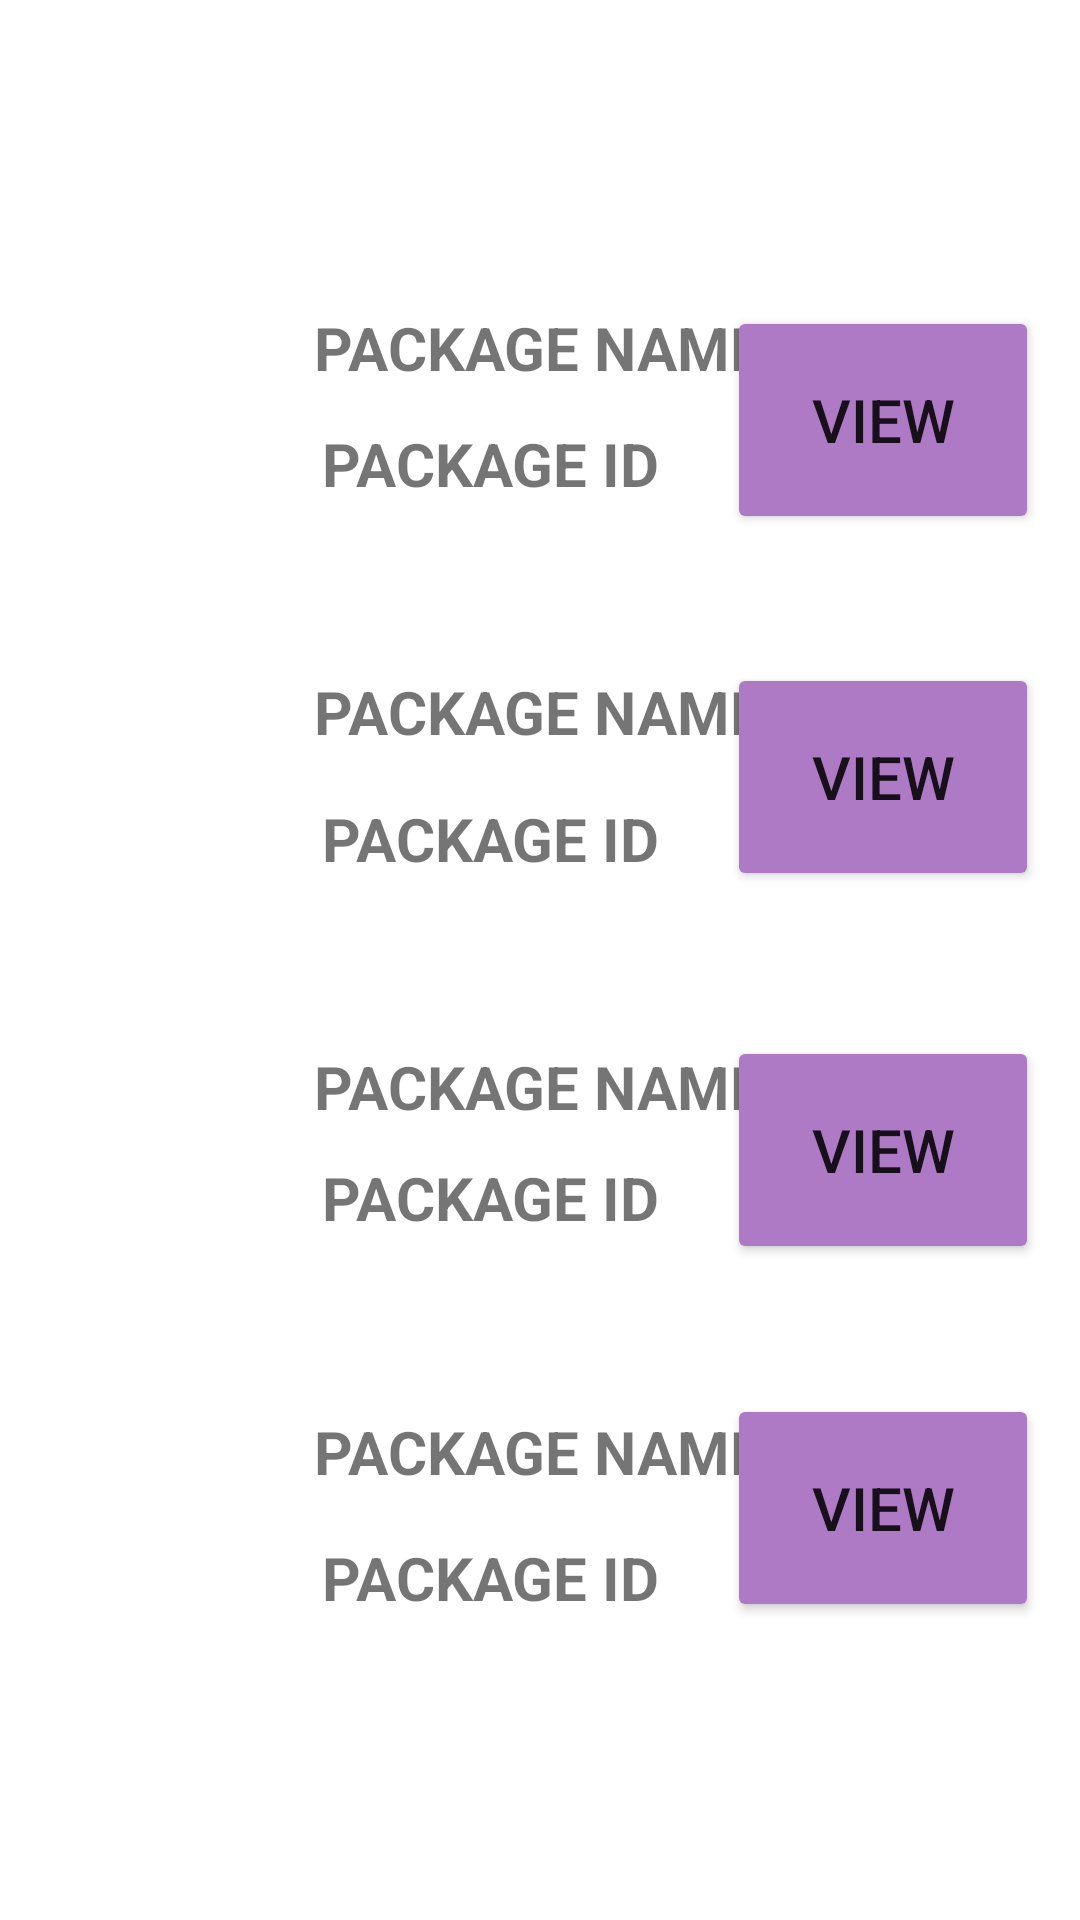

Produce the Android XML layout that renders to this screen, including the resource entries it uses.
<!-- AndroidManifest.xml: application theme Theme.FITNESS -->
<!-- res/layout/activity_main25.xml -->
<?xml version="1.0" encoding="utf-8"?>
<androidx.constraintlayout.widget.ConstraintLayout xmlns:android="http://schemas.android.com/apk/res/android"
    xmlns:app="http://schemas.android.com/apk/res-auto"
    xmlns:tools="http://schemas.android.com/tools"
    android:layout_width="match_parent"
    android:layout_height="match_parent"
    tools:context=".MainActivity25">

    <Button
        android:id="@+id/btn61"
        android:layout_width="104dp"
        android:layout_height="76dp"
        android:backgroundTint="#AF7AC5"
        android:onClick="openMain"
        android:text="VIEW"
        android:textColorLink="#EF0202"
        android:textSize="20dp"
        app:cornerRadius="30dp"
        app:layout_constraintBottom_toBottomOf="parent"
        app:layout_constraintEnd_toEndOf="parent"
        app:layout_constraintHorizontal_bias="0.947"
        app:layout_constraintStart_toStartOf="parent"
        app:layout_constraintTop_toTopOf="parent"
        app:layout_constraintVertical_bias="0.392"
        tools:ignore="OnClick" />

    <Button
        android:id="@+id/btn62"
        android:layout_width="104dp"
        android:layout_height="76dp"
        android:backgroundTint="#AF7AC5"
        android:onClick="openMain"
        android:text="VIEW"
        android:textColorLink="#EF0202"
        android:textSize="20dp"
        app:cornerRadius="30dp"
        app:layout_constraintBottom_toBottomOf="parent"
        app:layout_constraintEnd_toEndOf="parent"
        app:layout_constraintHorizontal_bias="0.947"
        app:layout_constraintStart_toStartOf="parent"
        app:layout_constraintTop_toTopOf="parent"
        app:layout_constraintVertical_bias="0.612"
        tools:ignore="OnClick" />

    <Button
        android:id="@+id/btn63"
        android:layout_width="104dp"
        android:layout_height="76dp"
        android:backgroundTint="#AF7AC5"
        android:onClick="openMain"
        android:text="VIEW"
        android:textColorLink="#EF0202"
        android:textSize="20dp"
        app:cornerRadius="30dp"
        app:layout_constraintBottom_toBottomOf="parent"
        app:layout_constraintEnd_toEndOf="parent"
        app:layout_constraintHorizontal_bias="0.947"
        app:layout_constraintStart_toStartOf="parent"
        app:layout_constraintTop_toTopOf="parent"
        app:layout_constraintVertical_bias="0.824"
        tools:ignore="OnClick" />

    <ImageView
        android:id="@+id/imageView5"
        android:layout_width="105dp"
        android:layout_height="101dp"
        app:layout_constraintBottom_toBottomOf="parent"
        app:layout_constraintEnd_toEndOf="parent"
        app:layout_constraintHorizontal_bias="0.055"
        app:layout_constraintStart_toStartOf="parent"
        app:layout_constraintTop_toTopOf="parent"
        app:layout_constraintVertical_bias="0.16"
        app:srcCompat="@drawable/_33102" />

    <ImageView
        android:id="@+id/imageView9"
        android:layout_width="105dp"
        android:layout_height="101dp"
        app:layout_constraintBottom_toBottomOf="parent"
        app:layout_constraintEnd_toEndOf="parent"
        app:layout_constraintHorizontal_bias="0.052"
        app:layout_constraintStart_toStartOf="parent"
        app:layout_constraintTop_toTopOf="parent"
        app:layout_constraintVertical_bias="0.379"
        app:srcCompat="@drawable/_33102" />

    <ImageView
        android:id="@+id/imageView10"
        android:layout_width="105dp"
        android:layout_height="101dp"
        app:layout_constraintBottom_toBottomOf="parent"
        app:layout_constraintEnd_toEndOf="parent"
        app:layout_constraintHorizontal_bias="0.052"
        app:layout_constraintStart_toStartOf="parent"
        app:layout_constraintTop_toTopOf="parent"
        app:layout_constraintVertical_bias="0.596"
        app:srcCompat="@drawable/_33102" />

    <ImageView
        android:id="@+id/imageView11"
        android:layout_width="105dp"
        android:layout_height="101dp"
        app:layout_constraintBottom_toBottomOf="parent"
        app:layout_constraintEnd_toEndOf="parent"
        app:layout_constraintHorizontal_bias="0.055"
        app:layout_constraintStart_toStartOf="parent"
        app:layout_constraintTop_toTopOf="parent"
        app:layout_constraintVertical_bias="0.839"
        app:srcCompat="@drawable/_33102" />

    <TextView
        android:id="@+id/textView25"
        android:layout_width="wrap_content"
        android:layout_height="wrap_content"
        android:text="PACKAGE NAME"
        android:textSize="20dp"
        android:textStyle="bold"
        app:layout_constraintBottom_toBottomOf="parent"
        app:layout_constraintEnd_toEndOf="parent"
        app:layout_constraintHorizontal_bias="0.498"
        app:layout_constraintStart_toStartOf="parent"
        app:layout_constraintTop_toTopOf="parent"
        app:layout_constraintVertical_bias="0.167" />

    <TextView
        android:id="@+id/textView27"
        android:layout_width="wrap_content"
        android:layout_height="wrap_content"
        android:text="PACKAGE NAME"
        android:textSize="20dp"
        android:textStyle="bold"
        app:layout_constraintBottom_toBottomOf="parent"
        app:layout_constraintEnd_toEndOf="parent"
        app:layout_constraintHorizontal_bias="0.498"
        app:layout_constraintStart_toStartOf="parent"
        app:layout_constraintTop_toTopOf="parent"
        app:layout_constraintVertical_bias="0.365" />

    <TextView
        android:id="@+id/textView29"
        android:layout_width="wrap_content"
        android:layout_height="wrap_content"
        android:text="PACKAGE NAME"
        android:textSize="20dp"
        android:textStyle="bold"
        app:layout_constraintBottom_toBottomOf="parent"
        app:layout_constraintEnd_toEndOf="parent"
        app:layout_constraintHorizontal_bias="0.498"
        app:layout_constraintStart_toStartOf="parent"
        app:layout_constraintTop_toTopOf="parent"
        app:layout_constraintVertical_bias="0.569" />

    <TextView
        android:id="@+id/textView31"
        android:layout_width="wrap_content"
        android:layout_height="wrap_content"
        android:text="PACKAGE NAME"
        android:textSize="20dp"
        android:textStyle="bold"
        app:layout_constraintBottom_toBottomOf="parent"
        app:layout_constraintEnd_toEndOf="parent"
        app:layout_constraintHorizontal_bias="0.498"
        app:layout_constraintStart_toStartOf="parent"
        app:layout_constraintTop_toTopOf="parent"
        app:layout_constraintVertical_bias="0.767" />

    <TextView
        android:id="@+id/textView26"
        android:layout_width="wrap_content"
        android:layout_height="wrap_content"
        android:text="PACKAGE ID"
        android:textSize="20dp"
        android:textStyle="bold"
        app:layout_constraintBottom_toBottomOf="parent"
        app:layout_constraintEnd_toEndOf="parent"
        app:layout_constraintHorizontal_bias="0.434"
        app:layout_constraintStart_toStartOf="parent"
        app:layout_constraintTop_toTopOf="parent"
        app:layout_constraintVertical_bias="0.23" />

    <TextView
        android:id="@+id/textView28"
        android:layout_width="wrap_content"
        android:layout_height="wrap_content"
        android:text="PACKAGE ID"
        android:textSize="20dp"
        android:textStyle="bold"
        app:layout_constraintBottom_toBottomOf="parent"
        app:layout_constraintEnd_toEndOf="parent"
        app:layout_constraintHorizontal_bias="0.434"
        app:layout_constraintStart_toStartOf="parent"
        app:layout_constraintTop_toTopOf="parent"
        app:layout_constraintVertical_bias="0.434" />

    <TextView
        android:id="@+id/textView30"
        android:layout_width="wrap_content"
        android:layout_height="wrap_content"
        android:text="PACKAGE ID"
        android:textSize="20dp"
        android:textStyle="bold"
        app:layout_constraintBottom_toBottomOf="parent"
        app:layout_constraintEnd_toEndOf="parent"
        app:layout_constraintHorizontal_bias="0.434"
        app:layout_constraintStart_toStartOf="parent"
        app:layout_constraintTop_toTopOf="parent"
        app:layout_constraintVertical_bias="0.629" />

    <TextView
        android:id="@+id/textView32"
        android:layout_width="wrap_content"
        android:layout_height="wrap_content"
        android:text="PACKAGE ID"
        android:textSize="20dp"
        android:textStyle="bold"
        app:layout_constraintBottom_toBottomOf="parent"
        app:layout_constraintEnd_toEndOf="parent"
        app:layout_constraintHorizontal_bias="0.434"
        app:layout_constraintStart_toStartOf="parent"
        app:layout_constraintTop_toTopOf="parent"
        app:layout_constraintVertical_bias="0.836" />

    <Button
        android:id="@+id/btn60"
        android:layout_width="104dp"
        android:layout_height="76dp"
        android:backgroundTint="#AF7AC5"
        android:onClick="openMain"
        android:text="VIEW"
        android:textColorLink="#EF0202"
        android:textSize="20dp"
        app:cornerRadius="30dp"
        app:layout_constraintBottom_toBottomOf="parent"
        app:layout_constraintEnd_toEndOf="parent"
        app:layout_constraintHorizontal_bias="0.947"
        app:layout_constraintStart_toStartOf="parent"
        app:layout_constraintTop_toTopOf="parent"
        app:layout_constraintVertical_bias="0.181"
        tools:ignore="OnClick" />

</androidx.constraintlayout.widget.ConstraintLayout>
<!-- resources referenced by this layout -->
<resources>
  <style name="Theme.FITNESS" parent="Theme.MaterialComponents.DayNight.DarkActionBar">
          
          <item name="colorPrimary">@color/purple_500</item>
          <item name="colorPrimaryVariant">@color/purple_700</item>
          <item name="colorOnPrimary">@color/white</item>
          
          <item name="colorSecondary">@color/teal_200</item>
          <item name="colorSecondaryVariant">@color/teal_700</item>
          <item name="colorOnSecondary">@color/black</item>
          
          <item name="android:statusBarColor" tools:targetApi="l">?attr/colorPrimaryVariant</item>
          
      </style>
  <!-- not gathered from this repository: default colours our renderer supplied (Android Studio template values) -->
  <color name="purple_500">#FF6200EE</color>
  <color name="purple_700">#FF3700B3</color>
  <color name="teal_200">#FF03DAC5</color>
  <color name="teal_700">#FF018786</color>
  <color name="black">#FF000000</color>
  <color name="white">#FFFFFFFF</color>
</resources>
